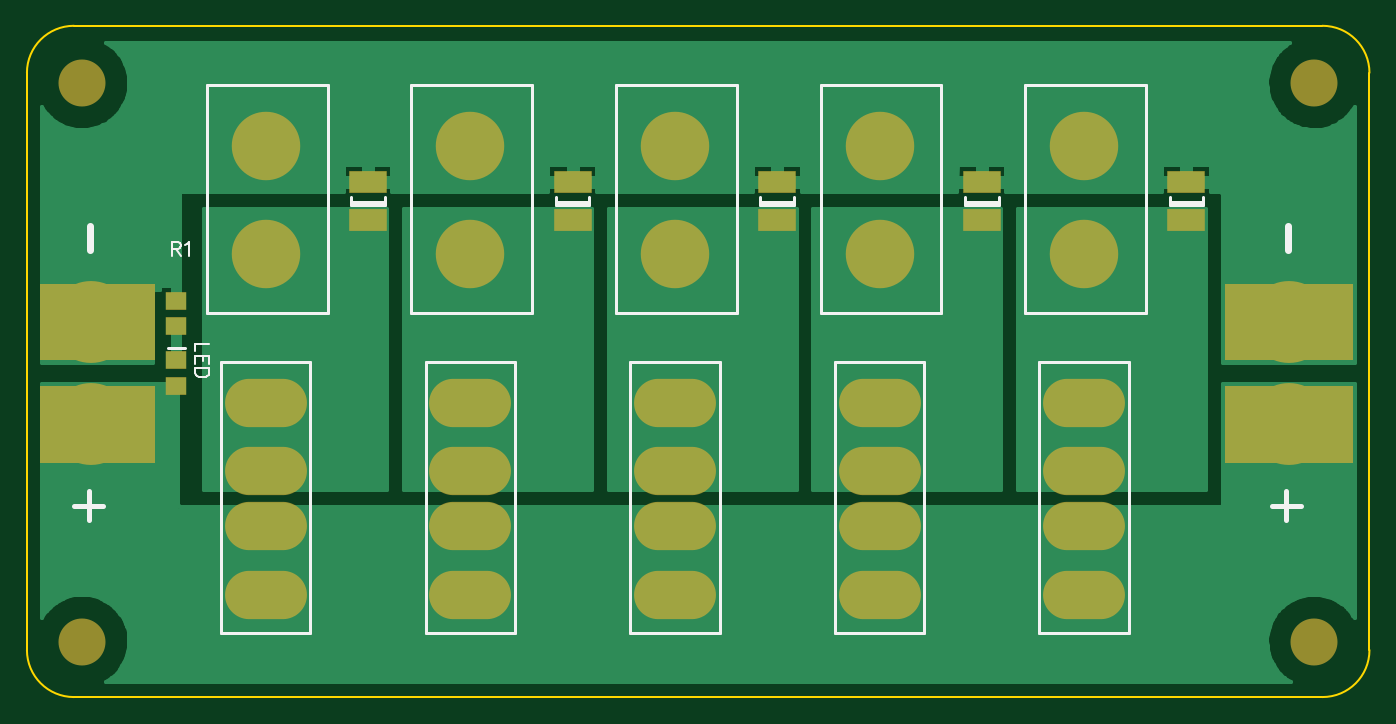
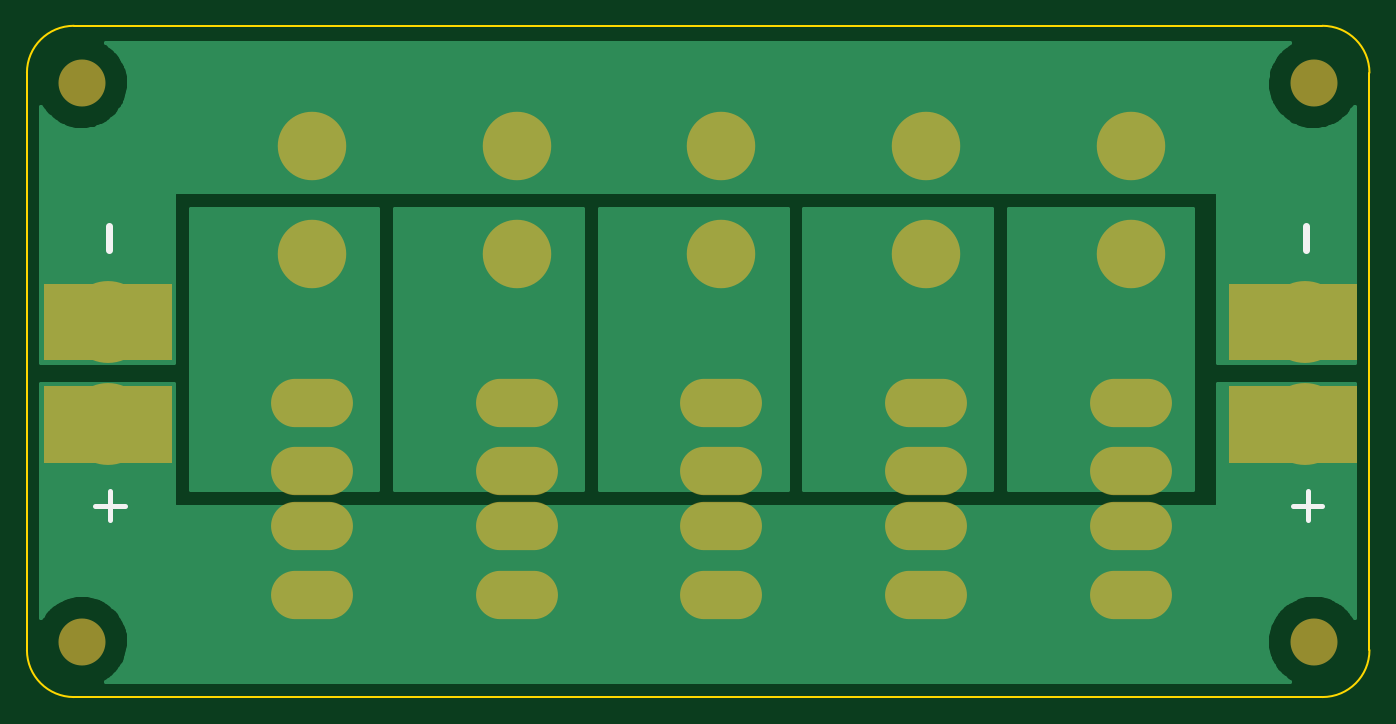
Circuit board: 7 layer files. Board 100.0 x 50.0 mm.
- bottom_copper: PowerPoleExpander.GBL (18610 bytes)
- bottom_silk: PowerPoleExpander.GBO (324 bytes)
- bottom_mask: PowerPoleExpander.GBS (902 bytes)
- outline: PowerPoleExpander.GKO (316 bytes)
- top_copper: PowerPoleExpander.GTL (21276 bytes)
- top_silk: PowerPoleExpander.GTO (1921 bytes)
- top_mask: PowerPoleExpander.GTS (1133 bytes)

=== bottom_copper: PowerPoleExpander.GBL (18610 bytes, source omitted) ===
=== bottom_silk: PowerPoleExpander.GBO ===
G04 DipTrace 2.4.0.2*
%INPowerPoleExpander.GBO*%
%MOMM*%
%ADD33C,0.392*%
%ADD34C,0.51*%
%FSLAX53Y53*%
G04*
G71*
G90*
G75*
G01*
%LNBotSilk*%
%LPD*%
X4595Y15343D2*
D33*
Y13156D1*
X5687Y14248D2*
X3500D1*
X4693Y35100D2*
D34*
Y33275D1*
X93813Y15343D2*
D33*
Y13156D1*
X94905Y14248D2*
X92718D1*
X93911Y35100D2*
D34*
Y33275D1*
M02*

=== bottom_mask: PowerPoleExpander.GBS ===
G04 DipTrace 2.4.0.2*
%INPowerPoleExpander.GBS*%
%MOMM*%
%ADD22C,3.5*%
%ADD27C,5.1*%
%ADD28O,6.1X3.6*%
%ADD29C,6.1*%
%FSLAX53Y53*%
G04*
G71*
G90*
G75*
G01*
%LNBotMask*%
%LPD*%
D22*
X4136Y45720D3*
Y4128D3*
X95893Y45720D3*
Y4128D3*
D29*
X93988Y27940D3*
Y20320D3*
X4770Y27940D3*
Y20320D3*
D28*
X17788Y7620D3*
Y12720D3*
Y16820D3*
Y21920D3*
X33028Y7620D3*
Y12720D3*
Y16820D3*
Y21920D3*
X48268Y7620D3*
Y12720D3*
Y16820D3*
Y21920D3*
X63508Y7620D3*
Y12720D3*
Y16820D3*
Y21920D3*
X78748Y7620D3*
Y12720D3*
Y16820D3*
Y21920D3*
D27*
X17788Y33020D3*
Y41020D3*
X33028Y33020D3*
Y41020D3*
X48268Y33020D3*
Y41020D3*
X63508Y33020D3*
Y41020D3*
X78748Y33020D3*
Y41020D3*
G36*
X89225Y30798D2*
X98750D1*
Y25083D1*
X89225D1*
Y30798D1*
G37*
G36*
Y23178D2*
X98750D1*
Y17463D1*
X89225D1*
Y23178D1*
G37*
G36*
X960Y30798D2*
X10485D1*
Y25083D1*
X960D1*
Y30798D1*
G37*
G36*
Y23178D2*
X10485D1*
Y17463D1*
X960D1*
Y23178D1*
G37*
M02*

=== outline: PowerPoleExpander.GKO ===
G04 DipTrace 2.4.0.2*
%INPowerPoleExpander.GKO*%
%MOMM*%
%ADD11C,0.14*%
%FSLAX53Y53*%
G04*
G71*
G90*
G75*
G01*
%LNBoardOutline*%
%LPD*%
X3500Y0D2*
D11*
X96500D1*
G03X100000Y3500I0J3500D01*
G01*
Y46500D1*
G03X96500Y50000I-3500J0D01*
G01*
X3500D1*
G03X0Y46500I0J-3500D01*
G01*
Y3500D1*
G03X3500Y0I3500J0D01*
G01*
M02*

=== top_copper: PowerPoleExpander.GTL (21276 bytes, source omitted) ===
=== top_silk: PowerPoleExpander.GTO ===
G04 DipTrace 2.4.0.2*
%INPowerPoleExpander.GTO*%
%MOMM*%
%ADD10C,0.25*%
%ADD32C,0.157*%
%ADD33C,0.392*%
%ADD34C,0.51*%
%FSLAX53Y53*%
G04*
G71*
G90*
G75*
G01*
%LNTopSilk*%
%LPD*%
X26658Y36850D2*
D10*
X24157D1*
X26658Y36661D2*
X24157D1*
X26658D2*
Y37259D1*
X24157Y36661D2*
Y37259D1*
X41898Y36850D2*
X39397D1*
X41898Y36661D2*
X39397D1*
X41898D2*
Y37259D1*
X39397Y36661D2*
Y37259D1*
X57138Y36850D2*
X54637D1*
X57138Y36661D2*
X54637D1*
X57138D2*
Y37259D1*
X54637Y36661D2*
Y37259D1*
X72378Y36850D2*
X69877D1*
X72378Y36661D2*
X69877D1*
X72378D2*
Y37259D1*
X69877Y36661D2*
Y37259D1*
X87618Y36850D2*
X85117D1*
X87618Y36661D2*
X85117D1*
X87618D2*
Y37259D1*
X85117Y36661D2*
Y37259D1*
X10471Y26032D2*
X11770D1*
X14454Y4763D2*
X21121D1*
Y24924D1*
X14454D1*
Y4763D1*
X29694D2*
X36361D1*
Y24924D1*
X29694D1*
Y4763D1*
X44934D2*
X51601D1*
Y24924D1*
X44934D1*
Y4763D1*
X60174D2*
X66841D1*
Y24924D1*
X60174D1*
Y4763D1*
X75414D2*
X82081D1*
Y24924D1*
X75414D1*
Y4763D1*
X22391Y28575D2*
X13391D1*
Y45575D1*
X22391D1*
Y28575D1*
X37631D2*
X28631D1*
Y45575D1*
X37631D1*
Y28575D1*
X52871D2*
X43871D1*
Y45575D1*
X52871D1*
Y28575D1*
X68111D2*
X59111D1*
Y45575D1*
X68111D1*
Y28575D1*
X83351D2*
X74351D1*
Y45575D1*
X83351D1*
Y28575D1*
X93810Y15343D2*
D33*
Y13156D1*
X92718Y14248D2*
X94905D1*
X93911Y33275D2*
D34*
Y35100D1*
X13576Y26329D2*
D32*
X12555D1*
Y25747D1*
X13576Y24802D2*
Y25433D1*
X12555D1*
Y24802D1*
X13090Y25433D2*
Y25044D1*
X13576Y24488D2*
X12555D1*
Y24148D1*
X12604Y24002D1*
X12701Y23904D1*
X12799Y23856D1*
X12944Y23807D1*
X13187D1*
X13333Y23856D1*
X13430Y23904D1*
X13528Y24002D1*
X13576Y24148D1*
Y24488D1*
X10798Y33402D2*
X11235D1*
X11381Y33451D1*
X11430Y33499D1*
X11478Y33596D1*
Y33694D1*
X11430Y33790D1*
X11381Y33840D1*
X11235Y33888D1*
X10798D1*
Y32867D1*
X11138Y33402D2*
X11478Y32867D1*
X11792Y33693D2*
X11890Y33742D1*
X12036Y33887D1*
Y32867D1*
X4592Y15343D2*
D33*
Y13156D1*
X3500Y14248D2*
X5687D1*
X4693Y33275D2*
D34*
Y35100D1*
M02*

=== top_mask: PowerPoleExpander.GTS ===
G04 DipTrace 2.4.0.2*
%INPowerPoleExpander.GTS*%
%MOMM*%
%ADD22C,3.5*%
%ADD27C,5.1*%
%ADD28O,6.1X3.6*%
%ADD29C,6.1*%
%ADD30R,1.6X1.4*%
%ADD31R,2.8X1.7*%
%FSLAX53Y53*%
G04*
G71*
G90*
G75*
G01*
%LNTopMask*%
%LPD*%
D31*
X25408Y35560D3*
Y38360D3*
X40648Y35560D3*
Y38360D3*
X55888Y35560D3*
Y38360D3*
X71128Y35560D3*
Y38360D3*
X86368Y35560D3*
Y38360D3*
D30*
X11120Y25083D3*
Y23183D3*
D22*
X4136Y45720D3*
Y4128D3*
X95893Y45720D3*
Y4128D3*
D29*
X93988Y27940D3*
Y20320D3*
X4770Y27940D3*
Y20320D3*
D30*
X11120Y27623D3*
Y29523D3*
D28*
X17788Y7620D3*
Y12720D3*
Y16820D3*
Y21920D3*
X33028Y7620D3*
Y12720D3*
Y16820D3*
Y21920D3*
X48268Y7620D3*
Y12720D3*
Y16820D3*
Y21920D3*
X63508Y7620D3*
Y12720D3*
Y16820D3*
Y21920D3*
X78748Y7620D3*
Y12720D3*
Y16820D3*
Y21920D3*
D27*
X17788Y33020D3*
Y41020D3*
X33028Y33020D3*
Y41020D3*
X48268Y33020D3*
Y41020D3*
X63508Y33020D3*
Y41020D3*
X78748Y33020D3*
Y41020D3*
G36*
X89225Y30798D2*
X98750D1*
Y25083D1*
X89225D1*
Y30798D1*
G37*
G36*
Y23178D2*
X98750D1*
Y17463D1*
X89225D1*
Y23178D1*
G37*
G36*
X960Y30798D2*
X9533D1*
Y25083D1*
X960D1*
Y30798D1*
G37*
G36*
Y23178D2*
X9533D1*
Y17463D1*
X960D1*
Y23178D1*
G37*
M02*

